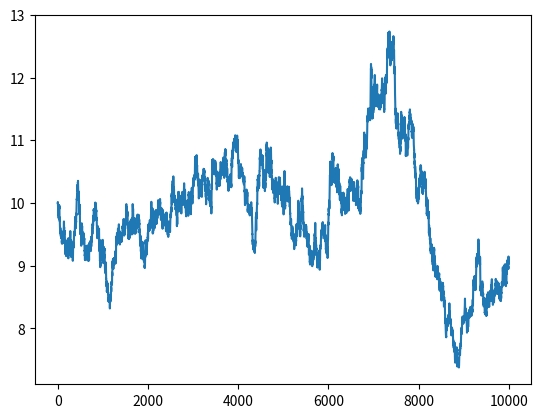

Write Python code to recreate this figure.
import numpy as np
import matplotlib.pyplot as plt

# GARCH(1, 1) Simulation
# Here we initialise n, alpha_0, alpha_1 and beta_1. We create an time series as a pandas array.

n = 10000
alpha_0 = 0.00001
alpha_1 = 0.34
beta_1 = 0.05

# Initialising the two arrays and assigning x_t[0] = 0 and sigma_t[0] = alpha_0
x_t = np.array([0], dtype=float)
sigma_t = np.array([alpha_0], dtype=float)

for i in range(1, n):
    sigma_value = alpha_0 + alpha_1 * np.square(x_t[i - 1]) + beta_1 * sigma_t[i - 1]
    sigma_t = np.append(sigma_t, sigma_value)

    x_value = np.sqrt(sigma_t[i]) * np.random.normal(0, 1)
    x_t = np.append(x_t, x_value)

# The initial stock price is set to 10

y_t = np.array([10], dtype=float)
for i in range(1, n):
    y_value = y_t[i - 1] * np.exp(x_t[i])
    y_t = np.append(y_t, y_value)

# Plot the stock price
plt.plot(y_t)
plt.show()
